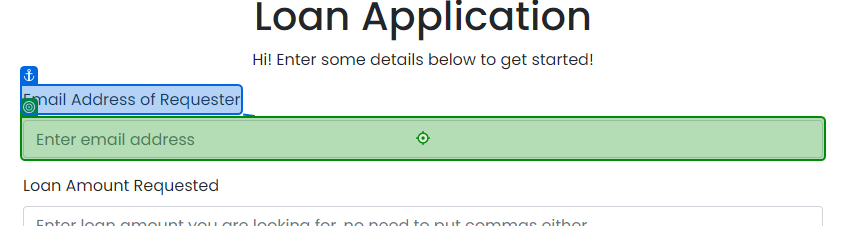
Task: Test Automation Project
Workflow: UiBank_Loan

Step 1: type [in_Email] into 'Email Address'

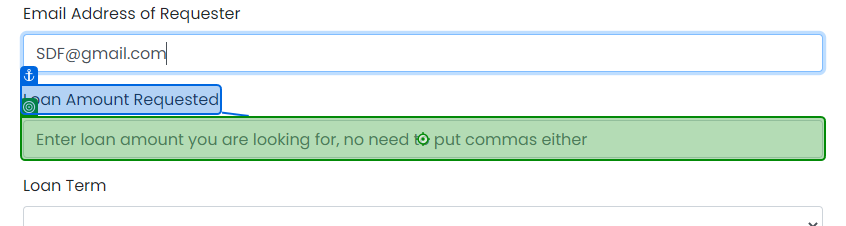
Step 2: type [in_LoanAmount] into 'Loan Amount Requested'

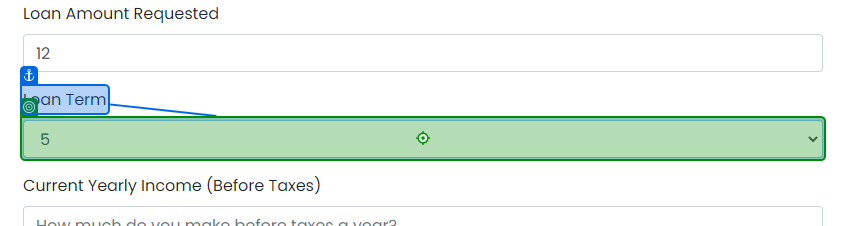
Step 3: click on 'Loan Term'

Step 4: select [in_Term] in 'Loan Term' (no picture)

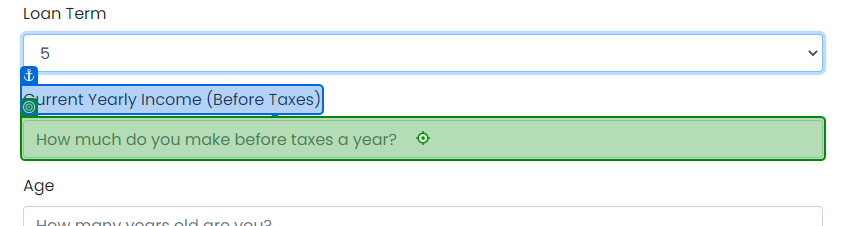
Step 5: type [in_YearlyIncome] into 'Current Yearly'